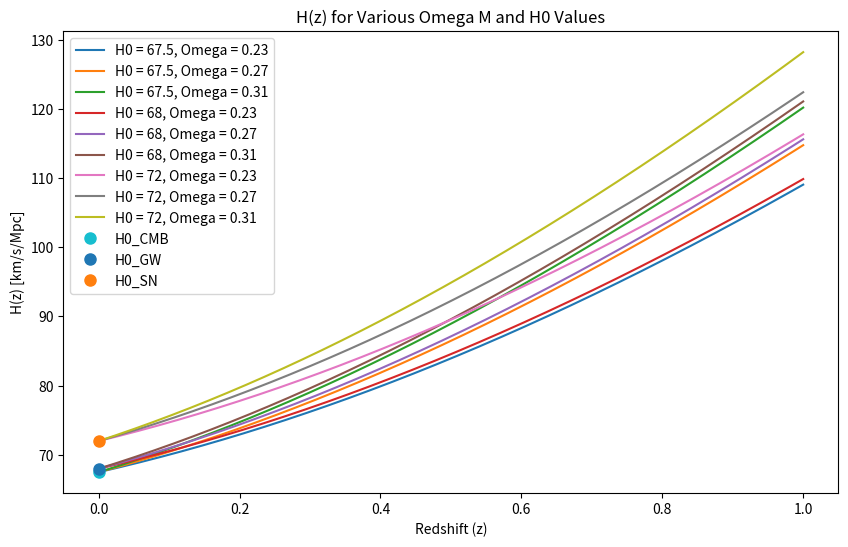

Recreate this plot in Python.
"""
Created on 11/17/24

[redacted]
"""

import numpy as np
import matplotlib.pyplot as plt

#set bounds on redshift z
z = np.linspace(0,1, 1500)

#define E(z)
def E(z, Omega):
    Ez = np.sqrt(Omega * (1 + z)**3 + (1-Omega))
    return Ez

# Define Omega and H0 values:
Omega_values = [0.23, 0.27, 0.31] #.27 +/- .04
H0_values = [67.5, 68, 72] # CMB, GW, and SN values respectively, might add mroe in between if needed:)

#add in H0 points
points = {
    "H0_CMB": 67.5,
    "H0_GW": 68,
    "H0_SN": 72
}

#plot
plt.figure(figsize=(10, 6))

for H0 in H0_values:
    for Omega in Omega_values:
        H_z = H0 * E(z, Omega)
        label = f"H0 = {H0}, Omega = {Omega}"
        plt.plot(z, H_z, label=label)

# Add labeled points for H(z=0)
for label, value in points.items():
    plt.plot(0, value, 'o', label=label, markersize=8)  # Markersize adjusts point size

# Add labels, legend, and title
plt.xlabel("Redshift (z)")
plt.ylabel("H(z) [km/s/Mpc]")
plt.title("H(z) for Various Omega M and H0 Values")
plt.legend()

# Show the plot
plt.show()